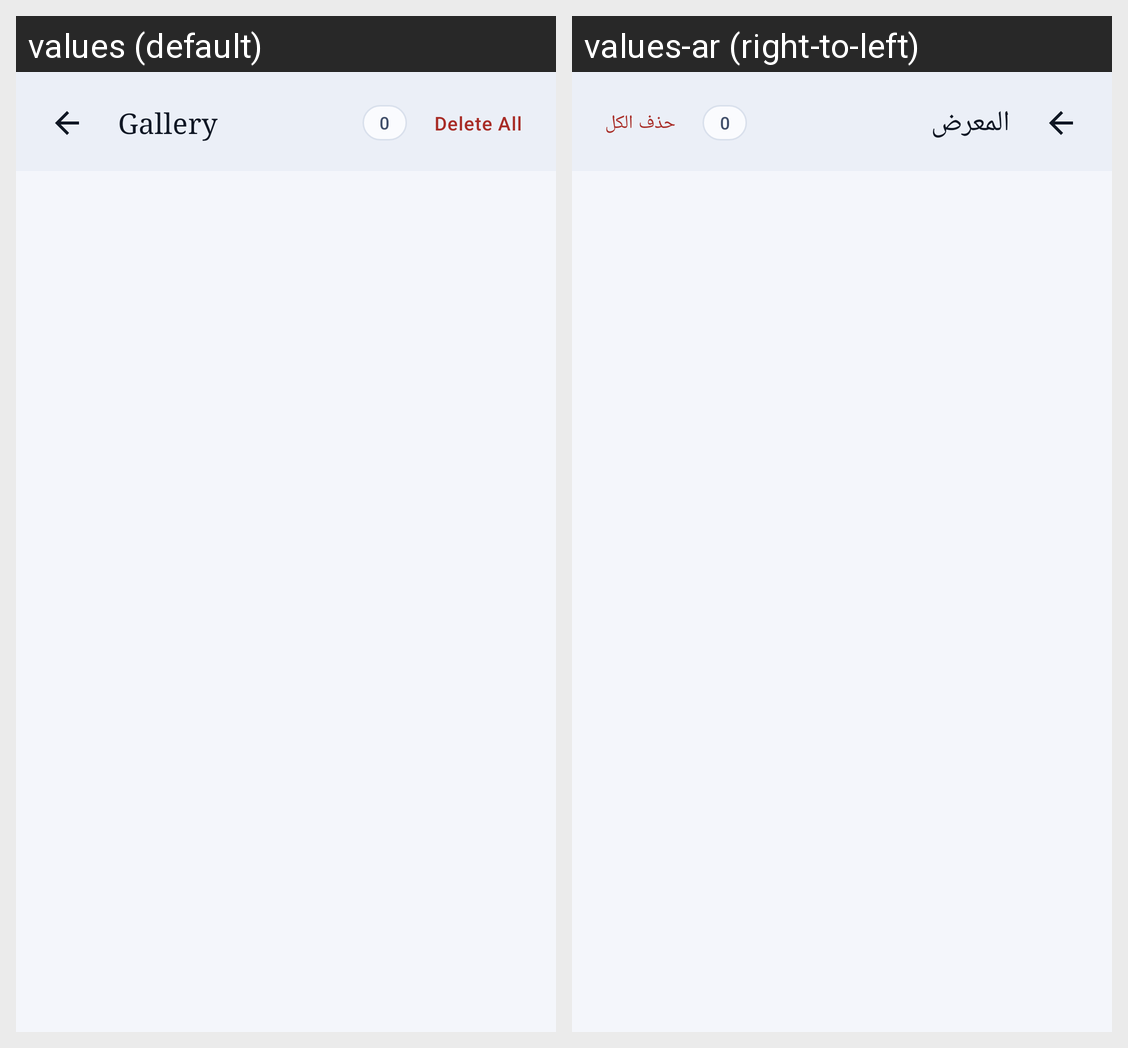

Here is an Android app screen in its default locale and in the app's own translations. Write out the translated-string differences for the strings that appear on this screen.
Android screen res/layout/activity_gallery.xml rendered under 2 locales, left to right: values (default), values-ar (right-to-left). Device: Nexus 5 (rendered at 1080×1920; each locale shown at half size, 540×960, under a caption strip naming it); theme Theme.ScreenGuard.
Strings drawn on this screen, with the default value and each locale's value (text and hints the layout hard-codes, and strings that could not be matched under every locale, appear in the picture but are not listed):

gallery_title
  values: Gallery
  values-ar: المعرض

btn_delete_all
  values: Delete All
  values-ar: حذف الكل
